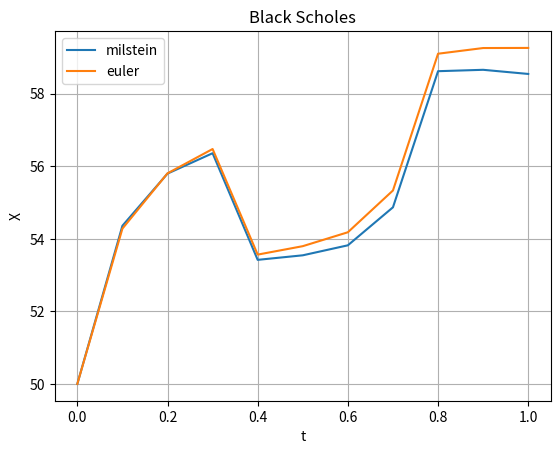

Write the Python code that produced this figure.
import numpy as np
import matplotlib.pyplot as plt

class Vector_Model:
    def __init__(self,mu, alpha, p):
        self.mu = mu
        self.alpha = alpha
        self.p = p
        self.name = "Vector Model"

    def f(self, t, x):
        return np.array([self.mu*x[0], -(x[1]-x[2]), (x[1]-x[2])/self.alpha])

    def g(self, t, x):
        return np.array([x[0]*x[1], self.p*x[1], 0])

    def g_prime(self, t, x):
        return np.array([x[1],self.p,0])

    def euler_method(self, x_0, W,t):
        """
        Implements the Euler method for solving the Vector Equation.

        Parameters:
        - x_0: Initial values of the state variables (length=(n_state_variables)).
        - W: Array of Wiener Process (shape=(n_timesteps,n_state_variables)).
        - t: Array of time points (length=(n_timesteps)).

        Returns:
        - x[:,0]: Array of first state variable values at each time point (shape=(n_timesteps)).
        """
        dt = t[1]-t[0] 
        self.dt = dt
        x = np.zeros((len(t),3))
        x[0,:] = x_0

        for time in range(len(t)-1):
            x[time+1,:] = x[time,:] + self.f(time,x[time,:])*dt + self.g(time,x[time,:])*(W[time+1,:]-W[time,:])
        return x[:,0]

    def milstein_method(self, x_0, W, t):
        """
        Implements the Milstein method for solving the Vector Equation.

        Parameters:
        - x_0: Initial values of the state variables (length=(n_state_variables)).
        - W: Array of Wiener Process (shape=(n_timesteps,n_state_variables)).
        - t: Array of time points (length=(n_timesteps)).

        Returns:
        - x[:,0]: Array of first state variable values at each time point (shape=(n_timesteps)).
        """
        dt = t[1] - t[0]
        self.dt = dt
        x = np.zeros((len(t), 3))
        x[0, :] = x_0

        for time in range(len(t) - 1):
                x[time + 1, :] = x[time, :] + self.f(time, x[time, :]) * dt + self.g(time, x[time, :]) * (
                            W[time + 1, :] - W[time, :]) + 0.5 * self.g(time, x[time, :]) * self.g_prime(time, x[time, :]) * (
                                             (W[time + 1, :] - W[time, :]) ** 2 - dt)
        return x[:, 0]

class Black_Scholes:
    def __init__(self, mu,sigma_0):
        self.mu = mu
        self.sigma_0 = sigma_0
        self.name = "Black Scholes"
    
    def f(self, t, x):
        return self.mu*x
    
    def g(self, t, x):
        return x*self.sigma_0
    
    def g_prime(self, t, x):
        return self.sigma_0
    
    def euler_method(self, x_0, W,t):
        dt = t[1]-t[0]
        self.dt = dt
        x = np.zeros(len(t))
        if type(x_0) == list:
            x[0] = x_0[0]
        else:
            x[0] = x_0

        for time in range(len(t)-1):
            x[time+1] = x[time] + self.f(time,x[time])*dt + self.g(time,x[time])*(W[time+1,0]-W[time,0])
        return x
    
    def milstein_method(self, x_0, W,t):
        dt = t[1]-t[0]
        self.dt = dt
        x = np.zeros(len(t))
        if type(x_0) == list:
            x[0] = x_0[0]
        else:
            x[0] = x_0

        for time in range(len(t)-1):
            x[time+1] = x[time] + self.f(time,x[time])*dt + self.g(time,x[time])*(W[time+1,0]-W[time,0]) + 0.5*self.g(time,x[time])*self.g_prime(time,x[time])*((W[time+1,0]-W[time,0])**2 - dt)
        return x
    
if __name__ == "__main__":
    """Example of how to use the Vector_Model and the Black Scholes classes."""
    
    #Parameters
    mu = 0.01
    alpha = 0.5
    p = 0

    #Initial Conditions
    sigma_0 = 0.2
    xi_0 = 0.1
    S_0 = 50
    X_0 = [S_0,xi_0,sigma_0]

    #initialize the model
    model = Black_Scholes(mu, sigma_0) #Vector_Model(mu, alpha, p)

    #Time
    t_end = 1
    dt = 10e-2
    t = np.arange(0,t_end+dt,dt)
    print(t.shape)

    #Wiener Process
    W = np.cumsum(np.random.normal(size=(len(t)+1,3),scale=np.sqrt(dt)),axis=0)

    #Simulate the SDE using the Euler and Milstein methods
    x_euler = model.euler_method(X_0, W,t)
    x_milstein = model.milstein_method(X_0, W,t)

    #Plot the results
    plt.plot(t,x_milstein,label="milstein")
    plt.plot(t,x_euler,label="euler")
    plt.grid()
    plt.xlabel("t")
    plt.ylabel("X")
    plt.legend()
    plt.title(model.name)
    plt.show()